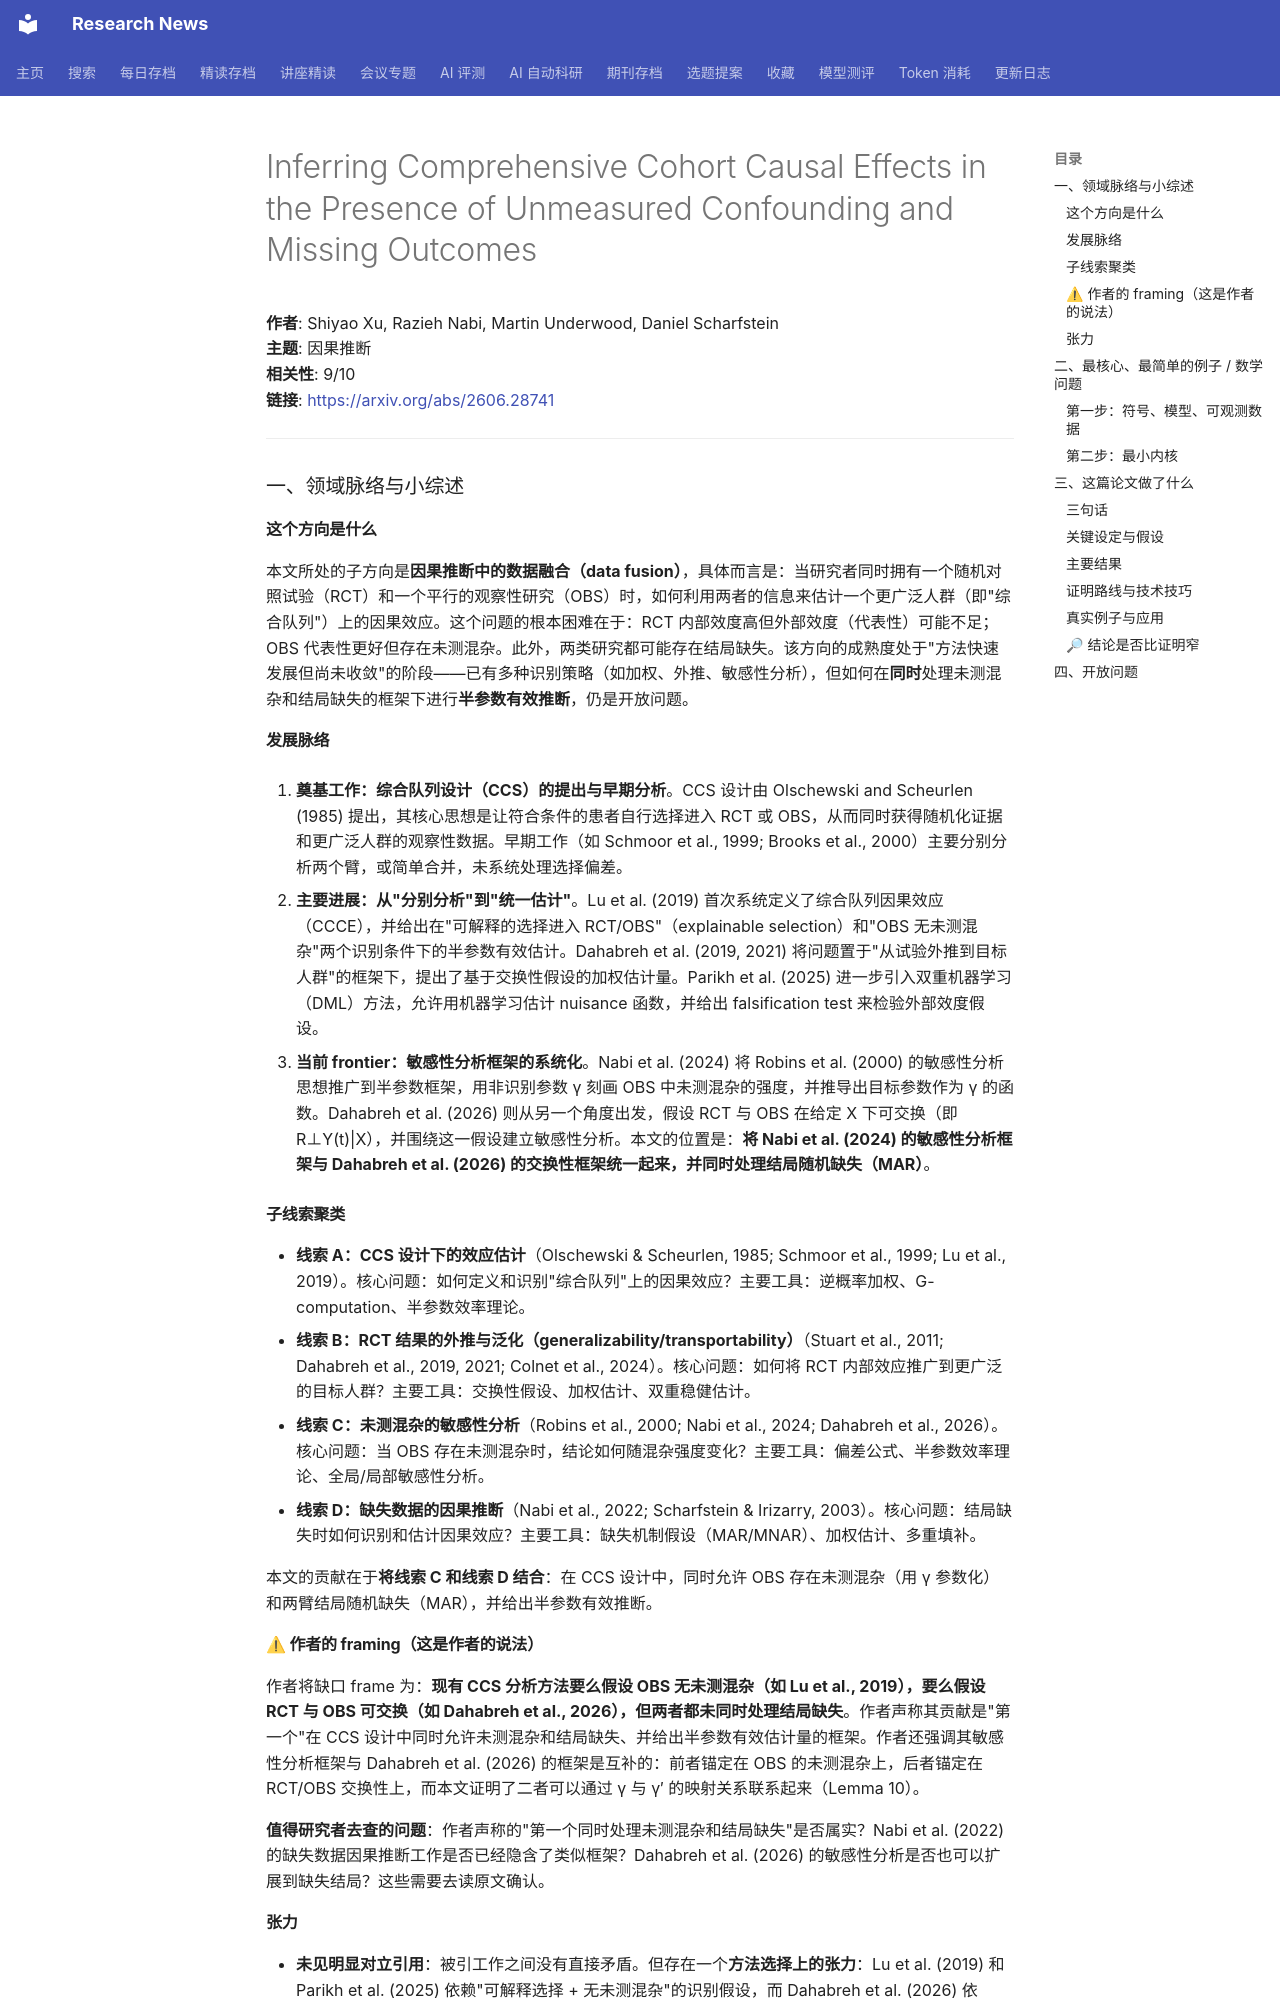

repository: cxy0714/research-news · page: deep_reads/2026-06-29-2606.28741/index.html · generator: mkdocs

# Inferring Comprehensive Cohort Causal Effects in the Presence of Unmeasured Confounding and Missing Outcomes

**作者**: Shiyao Xu, Razieh Nabi, Martin Underwood, Daniel Scharfstein  
**主题**: 因果推断  
**相关性**: 9/10  
**链接**: <https://arxiv.org/abs/2606.28741>

---

### 一、领域脉络与小综述

#### 这个方向是什么

本文所处的子方向是**因果推断中的数据融合（data fusion）**，具体而言是：当研究者同时拥有一个随机对照试验（RCT）和一个平行的观察性研究（OBS）时，如何利用两者的信息来估计一个更广泛人群（即"综合队列"）上的因果效应。这个问题的根本困难在于：RCT 内部效度高但外部效度（代表性）可能不足；OBS 代表性更好但存在未测混杂。此外，两类研究都可能存在结局缺失。该方向的成熟度处于"方法快速发展但尚未收敛"的阶段——已有多种识别策略（如加权、外推、敏感性分析），但如何在**同时**处理未测混杂和结局缺失的框架下进行**半参数有效推断**，仍是开放问题。

#### 发展脉络

1. **奠基工作：综合队列设计（CCS）的提出与早期分析**。CCS 设计由 Olschewski and Scheurlen (1985) 提出，其核心思想是让符合条件的患者自行选择进入 RCT 或 OBS，从而同时获得随机化证据和更广泛人群的观察性数据。早期工作（如 Schmoor et al., 1999; Brooks et al., 2000）主要分别分析两个臂，或简单合并，未系统处理选择偏差。

2. **主要进展：从"分别分析"到"统一估计"**。Lu et al. (2019) 首次系统定义了综合队列因果效应（CCCE），并给出在"可解释的选择进入 RCT/OBS"（explainable selection）和"OBS 无未测混杂"两个识别条件下的半参数有效估计。Dahabreh et al. (2019, 2021) 将问题置于"从试验外推到目标人群"的框架下，提出了基于交换性假设的加权估计量。Parikh et al. (2025) 进一步引入双重机器学习（DML）方法，允许用机器学习估计 nuisance 函数，并给出 falsification test 来检验外部效度假设。

3. **当前 frontier：敏感性分析框架的系统化**。Nabi et al. (2024) 将 Robins et al. (2000) 的敏感性分析思想推广到半参数框架，用非识别参数 γ 刻画 OBS 中未测混杂的强度，并推导出目标参数作为 γ 的函数。Dahabreh et al. (2026) 则从另一个角度出发，假设 RCT 与 OBS 在给定 X 下可交换（即 R⊥Y(t)|X），并围绕这一假设建立敏感性分析。本文的位置是：**将 Nabi et al. (2024) 的敏感性分析框架与 Dahabreh et al. (2026) 的交换性框架统一起来，并同时处理结局随机缺失（MAR）**。

#### 子线索聚类

- **线索 A：CCS 设计下的效应估计**（Olschewski & Scheurlen, 1985; Schmoor et al., 1999; Lu et al., 2019）。核心问题：如何定义和识别"综合队列"上的因果效应？主要工具：逆概率加权、G-computation、半参数效率理论。
- **线索 B：RCT 结果的外推与泛化（generalizability/transportability）**（Stuart et al., 2011; Dahabreh et al., 2019, 2021; Colnet et al., 2024）。核心问题：如何将 RCT 内部效应推广到更广泛的目标人群？主要工具：交换性假设、加权估计、双重稳健估计。
- **线索 C：未测混杂的敏感性分析**（Robins et al., 2000; Nabi et al., 2024; Dahabreh et al., 2026）。核心问题：当 OBS 存在未测混杂时，结论如何随混杂强度变化？主要工具：偏差公式、半参数效率理论、全局/局部敏感性分析。
- **线索 D：缺失数据的因果推断**（Nabi et al., 2022; Scharfstein & Irizarry, 2003）。核心问题：结局缺失时如何识别和估计因果效应？主要工具：缺失机制假设（MAR/MNAR）、加权估计、多重填补。

本文的贡献在于**将线索 C 和线索 D 结合**：在 CCS 设计中，同时允许 OBS 存在未测混杂（用 γ 参数化）和两臂结局随机缺失（MAR），并给出半参数有效推断。

#### ⚠ 作者的 framing（这是作者的说法）

作者将缺口 frame 为：**现有 CCS 分析方法要么假设 OBS 无未测混杂（如 Lu et al., 2019），要么假设 RCT 与 OBS 可交换（如 Dahabreh et al., 2026），但两者都未同时处理结局缺失**。作者声称其贡献是"第一个"在 CCS 设计中同时允许未测混杂和结局缺失、并给出半参数有效估计量的框架。作者还强调其敏感性分析框架与 Dahabreh et al. (2026) 的框架是互补的：前者锚定在 OBS 的未测混杂上，后者锚定在 RCT/OBS 交换性上，而本文证明了二者可以通过 γ 与 γ′ 的映射关系联系起来（Lemma 10）。

**值得研究者去查的问题**：作者声称的"第一个同时处理未测混杂和结局缺失"是否属实？Nabi et al. (2022) 的缺失数据因果推断工作是否已经隐含了类似框架？Dahabreh et al. (2026) 的敏感性分析是否也可以扩展到缺失结局？这些需要去读原文确认。

#### 张力

- **未见明显对立引用**：被引工作之间没有直接矛盾。但存在一个**方法选择上的张力**：Lu et al. (2019) 和 Parikh et al. (2025) 依赖"可解释选择 + 无未测混杂"的识别假设，而 Dahabreh et al. (2026) 依赖"RCT/OBS 交换性"假设。这两类假设在实证中可能同时不成立，而本文的敏感性分析框架正是为了应对这一困境——但代价是结论依赖于无法从数据验证的 γ。

---

### 二、最核心、最简单的例子 / 数学问题
